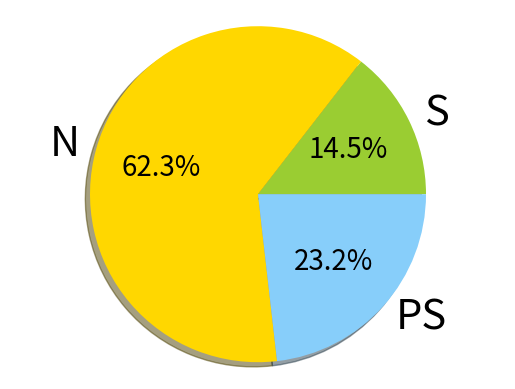

The matplotlib source for this figure:
import matplotlib.pyplot as plt


# The slices will be ordered and plotted counter-clockwise.
labels = 'S', 'N', 'PS'
sizes = [10,43,16]
colors = ['yellowgreen', 'gold', 'lightskyblue']
explode = (0, 0, 0) # only "explode" the 2nd slice (i.e. 'Hogs')

patches, texts, autotexts = plt.pie(sizes, explode=explode, labels=labels, colors=colors, shadow=True, autopct='%1.1f%%')
# Set aspect ratio to be equal so that pie is drawn as a circle.
texts[0].set_fontsize(30)
texts[1].set_fontsize(30)
texts[2].set_fontsize(30)
autotexts[0].set_fontsize(20)
autotexts[1].set_fontsize(20)
autotexts[2].set_fontsize(20)
plt.axis('equal')

plt.show()